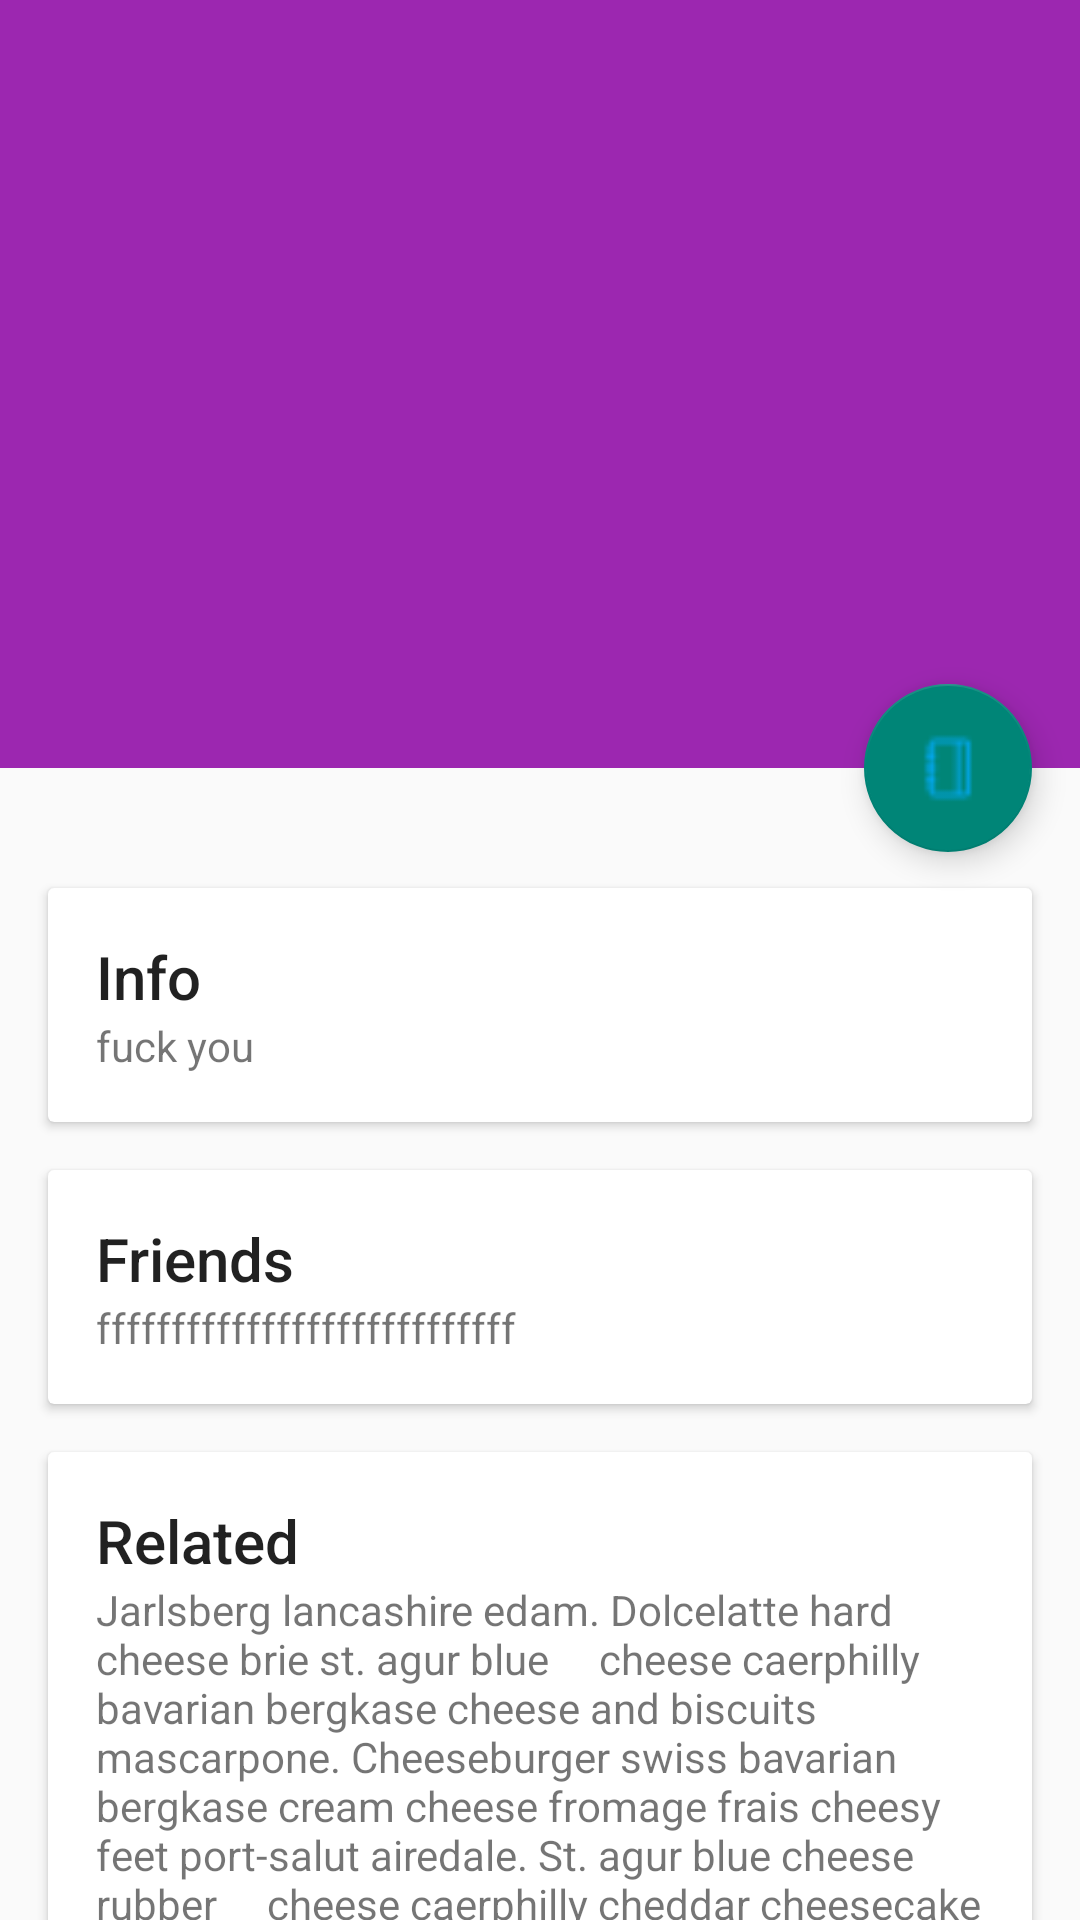

The Android layout XML behind this screen, and the referenced resources:
<!-- AndroidManifest.xml: application theme myAppTheme -->
<!-- res/layout/activity_about_author.xml -->
<android.support.design.widget.CoordinatorLayout
    xmlns:android="http://schemas.android.com/apk/res/android"
    xmlns:app="http://schemas.android.com/apk/res-auto"
    android:id="@+id/main_content"
    android:layout_width="match_parent"
    android:layout_height="match_parent"
    android:fitsSystemWindows="true">

    <android.support.design.widget.AppBarLayout
        android:id="@+id/appbar"
        android:layout_width="match_parent"
        android:layout_height="256dp"
        android:theme="@style/ThemeOverlay.AppCompat.Dark.ActionBar"
        android:background="@color/primary"
        android:fitsSystemWindows="true">

        <android.support.design.widget.CollapsingToolbarLayout
            android:id="@+id/collapsing_toolbar"
            android:layout_width="match_parent"
            android:layout_height="match_parent"
            app:layout_scrollFlags="scroll|exitUntilCollapsed"
            android:fitsSystemWindows="true"
            app:contentScrim="?attr/colorPrimary"
            app:expandedTitleMarginStart="48dp"
            app:expandedTitleMarginEnd="64dp">

            <ImageView
                android:id="@+id/backdrop"
                android:layout_width="match_parent"
                android:layout_height="match_parent"
                android:scaleType="centerCrop"
                android:fitsSystemWindows="true"
                app:layout_collapseMode="parallax" />

            <android.support.v7.widget.Toolbar
                android:id="@+id/toolbar"
                android:layout_width="match_parent"
                android:layout_height="?attr/actionBarSize"
                android:background="@color/primary"
                app:popupTheme="@style/ThemeOverlay.AppCompat.Light"
                app:layout_collapseMode="pin" />

        </android.support.design.widget.CollapsingToolbarLayout>

    </android.support.design.widget.AppBarLayout>

    <android.support.v4.widget.NestedScrollView
        android:layout_width="match_parent"
        android:layout_height="match_parent"
        app:layout_behavior="@string/appbar_scrolling_view_behavior">

        <LinearLayout
            android:layout_width="match_parent"
            android:layout_height="match_parent"
            android:orientation="vertical"
            android:paddingTop="24dp">

            <android.support.v7.widget.CardView
                android:layout_width="match_parent"
                android:layout_height="wrap_content"
                android:layout_margin="16dp">

                <LinearLayout
                    android:orientation="vertical"
                    android:padding="16dp"
                    android:layout_width="match_parent"
                    android:layout_height="wrap_content">

                    <TextView
                        android:layout_width="match_parent"
                        android:layout_height="wrap_content"
                        android:text="Info"
                        android:textAppearance="@style/TextAppearance.AppCompat.Title" />

                    <TextView
                        android:layout_width="match_parent"
                        android:layout_height="wrap_content"
                        android:text="fuck you" />

                </LinearLayout>

            </android.support.v7.widget.CardView>

            <android.support.v7.widget.CardView
                android:layout_width="match_parent"
                android:layout_height="wrap_content"
                android:layout_marginBottom="16dp"
                android:layout_marginLeft="16dp"
                android:layout_marginRight="16dp">

                <LinearLayout
                    android:orientation="vertical"
                    android:padding="16dp"
                    android:layout_width="match_parent"
                    android:layout_height="wrap_content">

                    <TextView
                        android:layout_width="match_parent"
                        android:layout_height="wrap_content"
                        android:text="Friends"
                        android:textAppearance="@style/TextAppearance.AppCompat.Title" />

                    <TextView
                        android:layout_width="match_parent"
                        android:layout_height="wrap_content"
                        android:text="ffffffffffffffffffffffffffff" />

                </LinearLayout>

            </android.support.v7.widget.CardView>

            <android.support.v7.widget.CardView
                android:layout_width="match_parent"
                android:layout_height="wrap_content"
                android:layout_marginBottom="16dp"
                android:layout_marginLeft="16dp"
                android:layout_marginRight="16dp">

                <LinearLayout
                    android:orientation="vertical"
                    android:padding="16dp"
                    android:layout_width="match_parent"
                    android:layout_height="wrap_content">

                    <TextView
                        android:layout_width="match_parent"
                        android:layout_height="wrap_content"
                        android:text="Related"
                        android:textAppearance="@style/TextAppearance.AppCompat.Title" />

                    <TextView
                        android:layout_width="match_parent"
                        android:layout_height="wrap_content"
                        android:text="Jarlsberg lancashire edam. Dolcelatte hard cheese brie st. agur blue
    cheese caerphilly bavarian bergkase cheese and biscuits mascarpone. Cheeseburger swiss bavarian
    bergkase cream cheese fromage frais cheesy feet port-salut airedale. St. agur blue cheese rubber
    cheese caerphilly cheddar cheesecake cream cheese manchego lancashire. Roquefort squirty cheese
    the big cheese." />

                </LinearLayout>

            </android.support.v7.widget.CardView>

        </LinearLayout>

    </android.support.v4.widget.NestedScrollView>

    <android.support.design.widget.FloatingActionButton
        android:layout_height="wrap_content"
        android:layout_width="wrap_content"
        app:layout_anchor="@id/appbar"
        app:layout_anchorGravity="bottom|end|right"
        android:src="@drawable/icon_book"
        android:layout_margin="16dp"
        android:clickable="true"/>


</android.support.design.widget.CoordinatorLayout>
<!-- resources referenced by this layout -->
<resources>
  <color name="primary">#9C27B0</color>
  <!-- drawable icon_book: png bitmap (drawable, 372 bytes) -->
  <style name="myAppTheme" parent="AppTheme">
  
      </style>
  <style name="AppTheme" parent="Theme.AppCompat.Light.NoActionBar">
          
      </style>
</resources>
